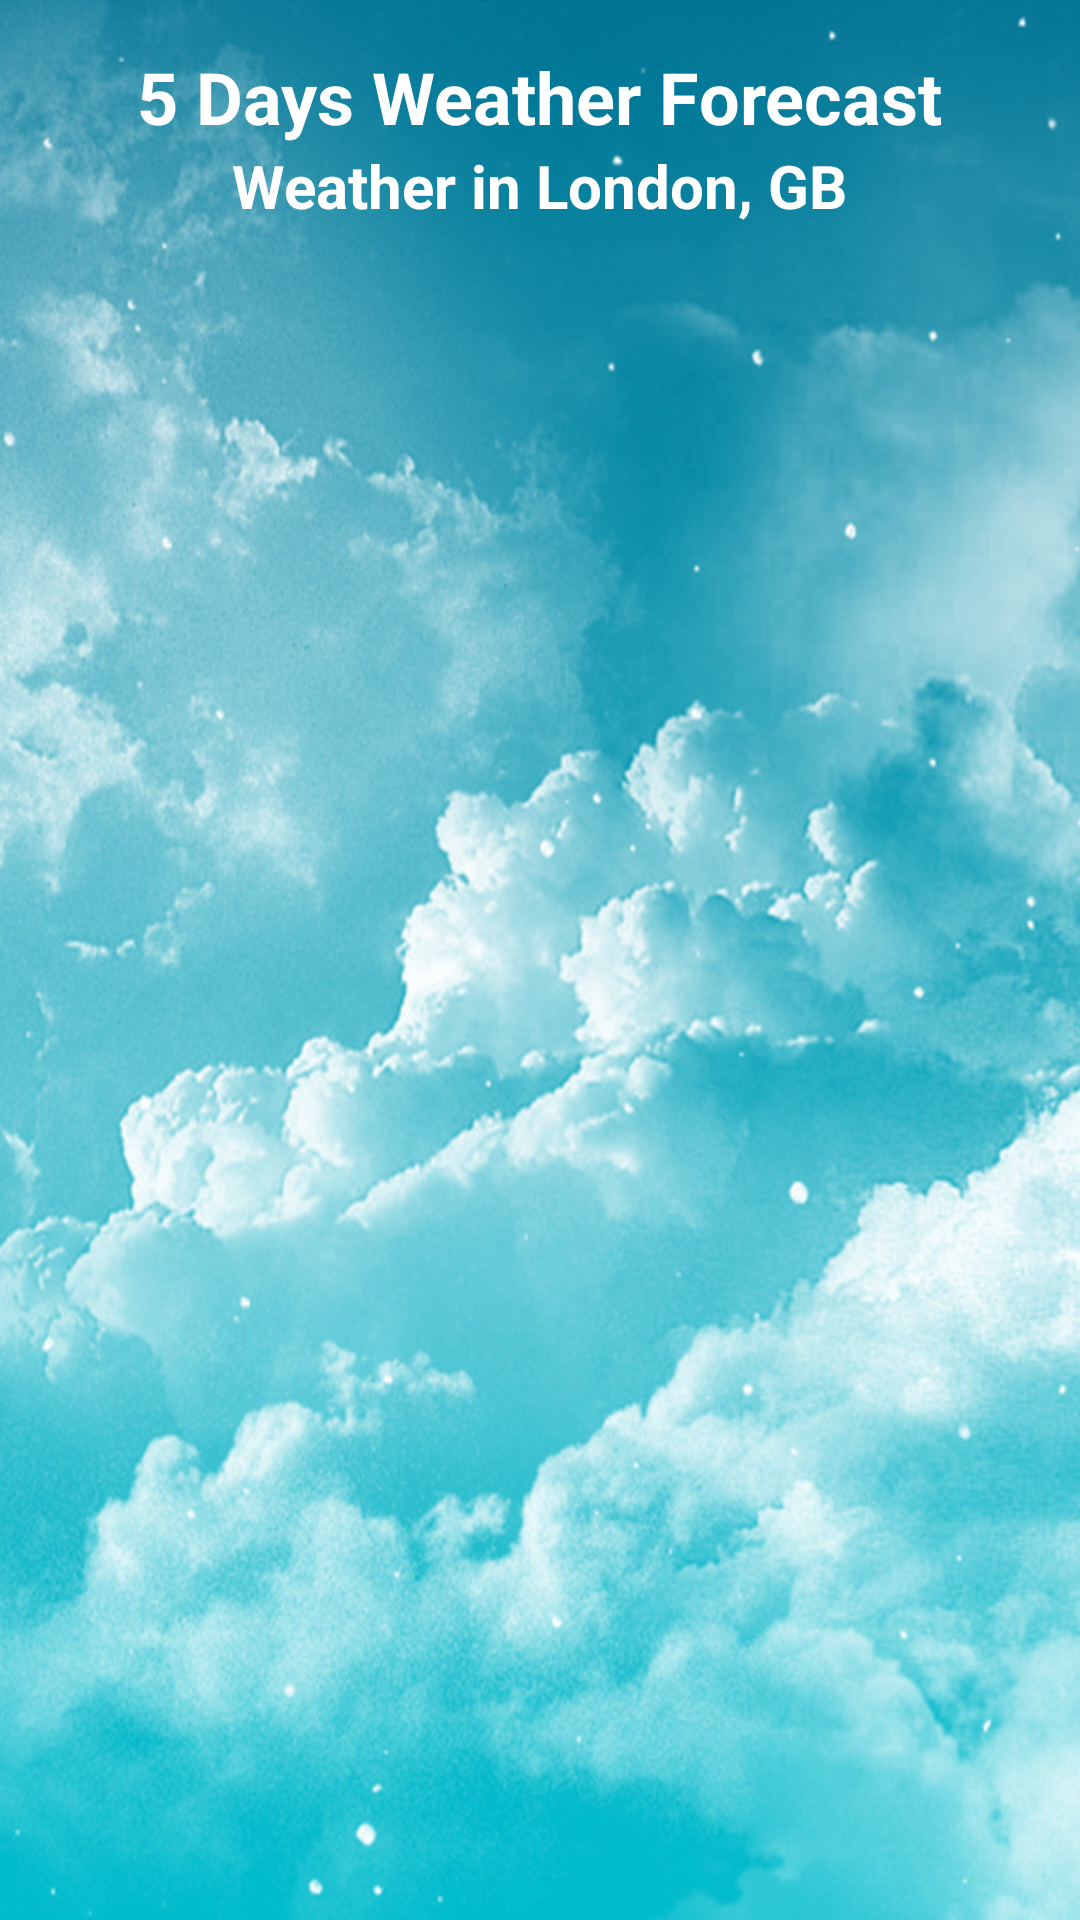

Layout XML and referenced resources for this Android screen:
<!-- AndroidManifest.xml: application theme MyMaterialTheme -->
<!-- res/layout/fragment_forecast.xml -->
<?xml version="1.0" encoding="utf-8"?>
<RelativeLayout xmlns:android="http://schemas.android.com/apk/res/android"
    xmlns:tools="http://schemas.android.com/tools"
    android:layout_width="match_parent"
    android:layout_height="match_parent"
    android:background="@mipmap/sky"
    android:padding="16dp"
    tools:context=".ForecastFragment">

    <LinearLayout
        android:id="@+id/main_info"
        android:layout_width="match_parent"
        android:layout_height="wrap_content"
        android:layout_centerHorizontal="true"
        android:gravity="center_horizontal"
        android:orientation="vertical">

        <TextView
            android:id="@+id/swOnOff"
            android:layout_width="match_parent"
            android:layout_height="wrap_content"
            android:text="0"
            android:textAlignment="center"
            android:visibility="gone" />

        <TextView
            android:layout_width="wrap_content"
            android:layout_height="wrap_content"
            android:text="5 Days Weather Forecast"
            android:textColor="#FFFFFF"
            android:textSize="24sp"
            android:textStyle="bold" />

        <TextView
            android:id="@+id/txt_city_name"
            android:layout_width="wrap_content"
            android:layout_height="wrap_content"
            android:text="Weather in London, GB"
            android:textColor="#FFFFFF"
            android:textSize="20sp"
            android:textStyle="bold" />

        <TextView
            android:id="@+id/txt_geo_coord"
            android:layout_width="wrap_content"
            android:layout_height="wrap_content"
            android:text="[35.42]"
            android:textColor="@color/colorPrimary"
            android:textSize="18sp"
            android:textStyle="italic"
            android:visibility="gone" />

        
        
        
        
        
        
        
        
    </LinearLayout>

    <android.support.v7.widget.RecyclerView
        android:id="@+id/recycler_forecast"
        android:layout_width="match_parent"
        android:layout_height="wrap_content"
        android:layout_below="@id/main_info"
        android:layout_marginTop="20dp">

    </android.support.v7.widget.RecyclerView>

</RelativeLayout>
<!-- resources referenced by this layout -->
<resources>
  <color name="colorPrimary">#125688</color>
  <!-- mipmap sky: png bitmap (mipmap-mdpi, 930381 bytes) -->
  <style name="MyMaterialTheme" parent="MyMaterialTheme.Base" />
  <style name="MyMaterialTheme.Base" parent="Theme.AppCompat.Light.NoActionBar">
          
          <item name="colorPrimary">@color/colorPrimary</item>
          <item name="colorPrimaryDark">@color/colorPrimaryDark</item>
          <item name="colorAccent">@color/colorAccent</item>
  
          <item name="windowNoTitle">true</item>
          <item name="windowActionBar">false</item>
      </style>
  <color name="colorPrimaryDark">#125688</color>
  <color name="colorAccent">#C8E8FF</color>
</resources>
